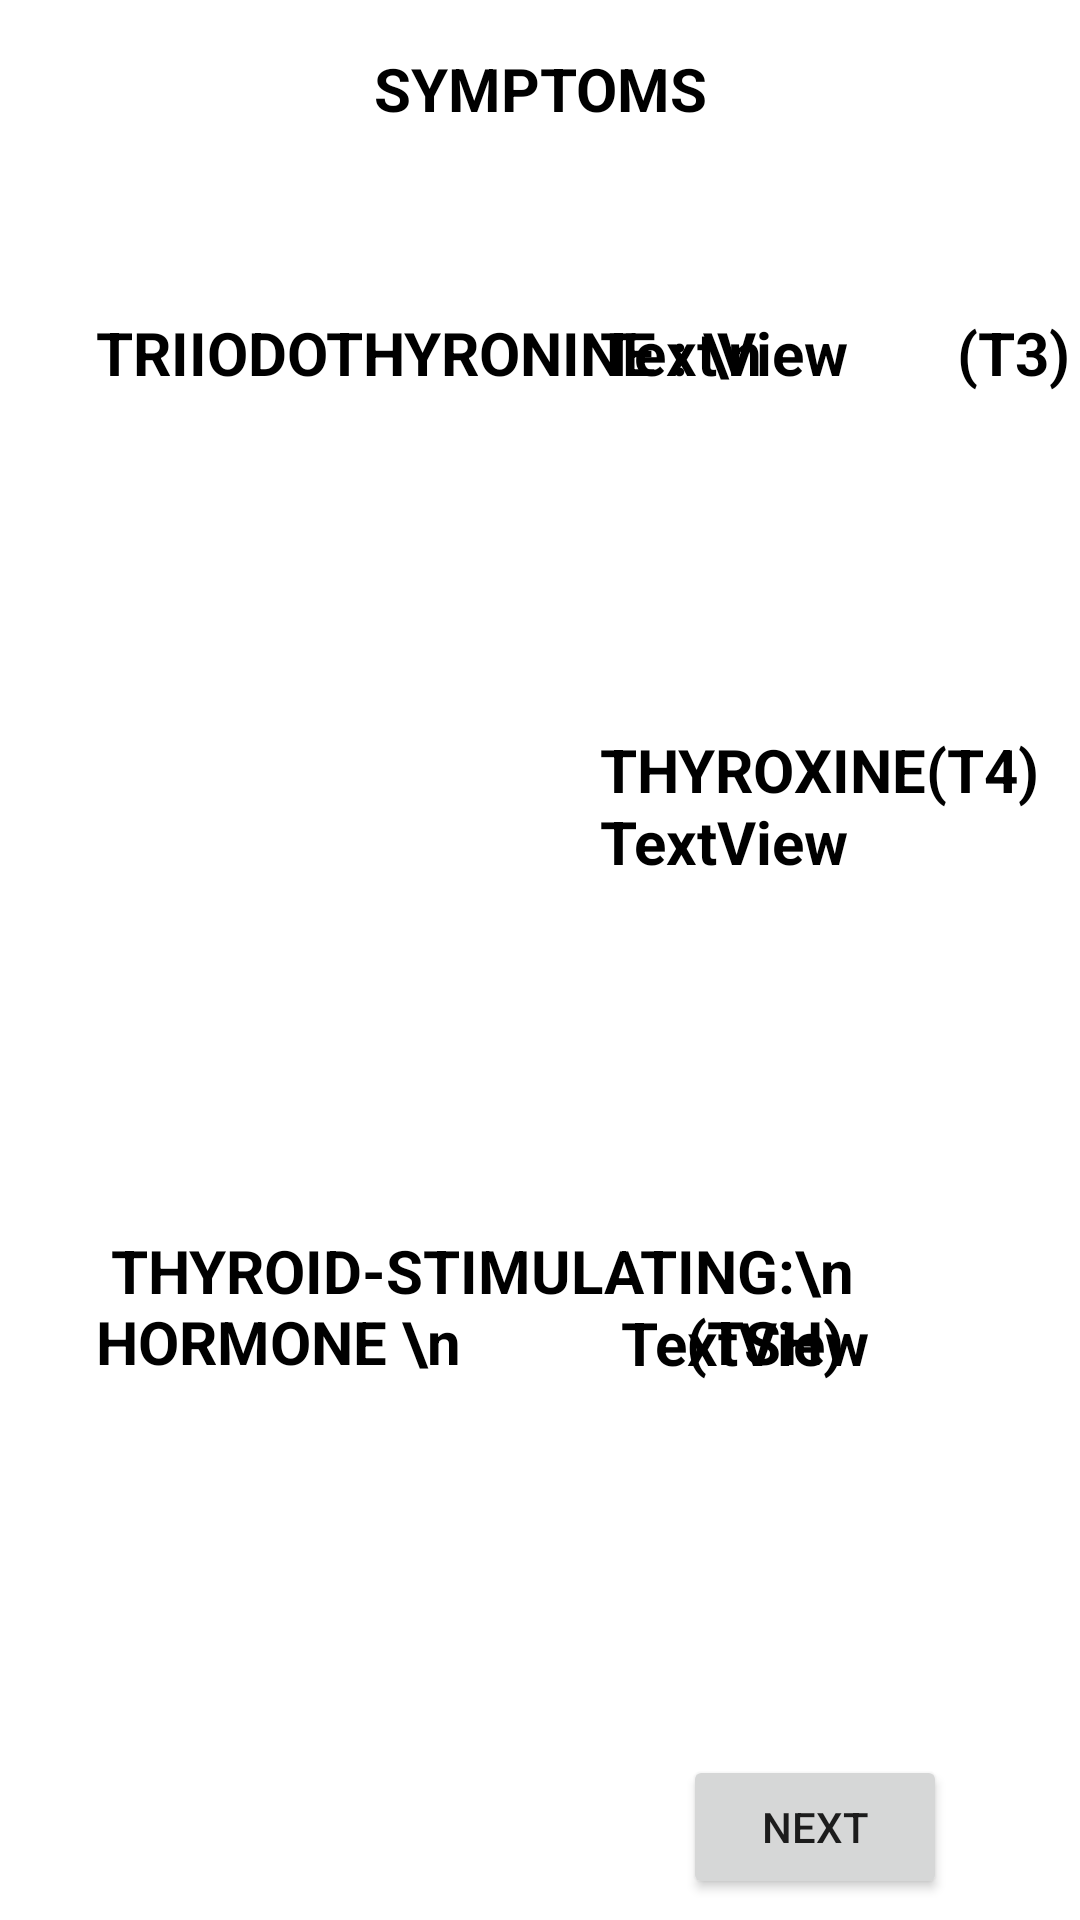

Reconstruct the res/layout file that produces this screen, plus the resources it refers to.
<!-- AndroidManifest.xml: application theme Theme.HealthAnalysingSystem -->
<!-- res/layout/activity_thyroidfunctiontestsym.xml -->
<?xml version="1.0" encoding="utf-8"?>
    <ScrollView
        xmlns:android="http://schemas.android.com/apk/res/android"
        xmlns:app="http://schemas.android.com/apk/res-auto"
        xmlns:tools="http://schemas.android.com/tools"
        android:layout_width="400dp"
        android:layout_height="800dp"
        tools:layout_editor_absoluteX="1dp"
        tools:layout_editor_absoluteY="1dp"
        android:fillViewport="true"
        tools:context=".thyroidfunctiontestsym">

    <androidx.constraintlayout.widget.ConstraintLayout
        android:background="@drawable/recommendation"
        android:layout_width="match_parent"
        android:layout_height="927dp"
        tools:context=".MainActivity"
        tools:layout_editor_absoluteY="1dp">


        <TextView
            android:id="@+id/textView71"
            android:layout_width="148dp"
            android:layout_height="127dp"
            android:layout_marginTop="40dp"
            android:text="TextView"
            android:textColor="@color/black"
            android:textSize="20dp"
            android:textStyle="bold"
            app:layout_constraintEnd_toEndOf="parent"
            app:layout_constraintHorizontal_bias="0.583"
            app:layout_constraintStart_toStartOf="@+id/textView70"
            app:layout_constraintTop_toBottomOf="@+id/textView70" />

        <TextView
            android:id="@+id/textView70"
            android:layout_width="148dp"
            android:layout_height="127dp"
            android:layout_marginTop="36dp"
            android:text="TextView"
            android:textColor="@color/black"
            android:textSize="20dp"
            android:textStyle="bold"
            app:layout_constraintEnd_toEndOf="@+id/textView49"
            app:layout_constraintHorizontal_bias="1.0"
            app:layout_constraintStart_toStartOf="@+id/textView49"
            app:layout_constraintTop_toBottomOf="@+id/textView49" />

        <TextView
            android:id="@+id/textView49"
            android:layout_width="148dp"
            android:layout_height="127dp"
            android:layout_marginTop="104dp"
            android:layout_marginEnd="12dp"
            android:text="TextView"
            android:textColor="@color/black"
            android:textSize="20dp"
            android:textStyle="bold"
            app:layout_constraintEnd_toEndOf="parent"
            app:layout_constraintTop_toTopOf="parent" />

        <TextView
            android:id="@+id/textView51"
            android:layout_width="wrap_content"
            android:layout_height="wrap_content"
            android:layout_marginTop="140dp"
            android:text=" THYROID-STIMULATING:\n           HORMONE \n               (TSH)                  "
            android:textColor="@color/black"
            android:textSize="20dp"
            android:textStyle="bold"
            app:layout_constraintEnd_toEndOf="@+id/textView11"
            app:layout_constraintHorizontal_bias="1.0"
            app:layout_constraintStart_toStartOf="@+id/textView11"
            app:layout_constraintTop_toBottomOf="@+id/textView11" />

        <TextView
            android:id="@+id/textView2"
            android:layout_width="wrap_content"
            android:layout_height="wrap_content"
            android:layout_marginStart="32dp"
            android:layout_marginTop="104dp"
            android:text="TRIIODOTHYRONINE : \n             (T3)               "
            android:textColor="@color/black"
            android:textSize="20dp"
            android:textStyle="bold"
            app:layout_constraintStart_toStartOf="parent"
            app:layout_constraintTop_toTopOf="parent" />

        <TextView
            android:id="@+id/textView10"
            android:layout_width="wrap_content"
            android:layout_height="wrap_content"
            android:layout_marginTop="16dp"
            android:text="SYMPTOMS"
            android:textColor="@color/black"
            android:textSize="20dp"
            android:textStyle="bold"
            app:layout_constraintEnd_toEndOf="parent"
            app:layout_constraintHorizontal_bias="0.502"
            app:layout_constraintStart_toStartOf="parent"
            app:layout_constraintTop_toTopOf="parent" />

        <TextView
            android:id="@+id/textView11"
            android:layout_width="wrap_content"
            android:layout_height="wrap_content"
            android:layout_marginTop="112dp"
            android:text="THYROXINE(T4)        :"
            android:textColor="@color/black"
            android:textSize="20dp"
            android:textStyle="bold"
            app:layout_constraintEnd_toEndOf="@+id/textView2"
            app:layout_constraintHorizontal_bias="1.0"
            app:layout_constraintStart_toStartOf="@+id/textView2"
            app:layout_constraintTop_toBottomOf="@+id/textView2" />

        <Button
            android:id="@+id/button2"
            android:layout_width="wrap_content"
            android:layout_height="wrap_content"
            android:layout_marginTop="24dp"
            android:text="Next"
            app:layout_constraintEnd_toEndOf="parent"
            app:layout_constraintHorizontal_bias="0.318"
            app:layout_constraintStart_toStartOf="@+id/textView71"
            app:layout_constraintTop_toBottomOf="@+id/textView71" />

    </androidx.constraintlayout.widget.ConstraintLayout>


    </ScrollView>
<!-- resources referenced by this layout -->
<resources>
  <style name="Theme.HealthAnalysingSystem" parent="Theme.MaterialComponents.DayNight.DarkActionBar">
          
          <item name="colorPrimary">@color/purple_500</item>
          <item name="colorPrimaryVariant">@color/purple_700</item>
          <item name="colorOnPrimary">@color/white</item>
          
          <item name="colorSecondary">@color/teal_200</item>
          <item name="colorSecondaryVariant">@color/teal_700</item>
          <item name="colorOnSecondary">@color/black</item>
          
          <item name="android:statusBarColor" tools:targetApi="l">?attr/colorPrimaryVariant</item>
          
      </style>
  <!-- not gathered from this repository: default colours our renderer supplied (Android Studio template values) -->
  <color name="purple_500">#FF6200EE</color>
  <color name="purple_700">#FF3700B3</color>
  <color name="teal_200">#FF03DAC5</color>
  <color name="teal_700">#FF018786</color>
  <color name="black">#FF000000</color>
  <color name="white">#FFFFFFFF</color>
</resources>
